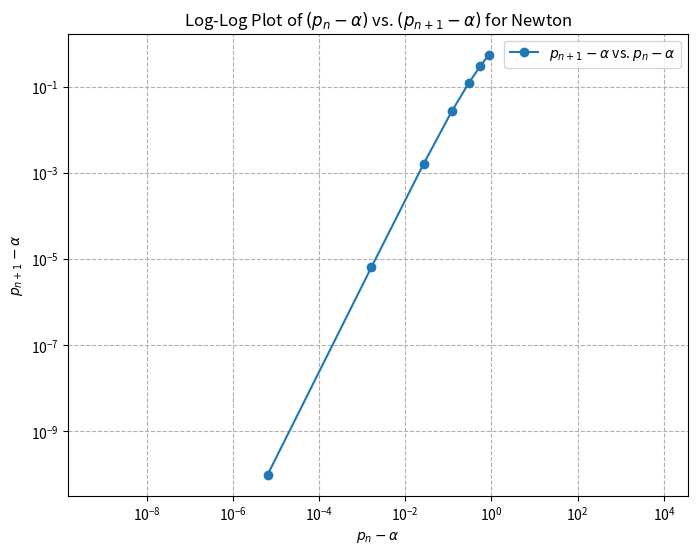

The matplotlib source for this figure:
# -*- coding: utf-8 -*-
"""
Created on Fri Sep 27 16:03:23 2024

[redacted]
"""

# import libraries
import numpy as np
import matplotlib.pyplot as plt

def driver():
    # Define the function f(x)
    def f(x):
        return x**6 - x - 1
    
    # Define the derivative f'(x)
    def fp(x):
        return 6*x**5 - 1
    
    p0 = 2
    Nmax = 100
    tol = 1e-14
    alpha = 1.1347241384015194  # Exact root approximation

    # Call the Newton method
    (p, pstar, info, it) = newton(f, fp, p0, tol, Nmax)
    print('The approximate root is', '%16.16e' % pstar)
    print('The error message reads:', '%d' % info)
    print('Number of iterations:', '%d' % it)
    print(p[0:8])
    
    # Plot log-log of (p - alpha) vs (p - alpha) shifted by 1
    plot_log_log_p_minus_alpha(p, alpha, it)

def newton(f, fp, p0, tol, Nmax):
    """
    Newton iteration.

    Inputs:
      f, fp - function and derivative
      p0   - initial guess for root
      tol  - iteration stops when p_n, p_{n+1} are within tol
      Nmax - max number of iterations
    Returns:
      p     - an array of the iterates
      pstar - the last iterate
      info  - success message
            - 0 if we met tol
            - 1 if we hit Nmax iterations (fail)
    """
    p = np.zeros(Nmax+1)
    p[0] = p0
    for it in range(Nmax):
        p1 = p0 - f(p0)/fp(p0)
        p[it+1] = p1
        if abs(p1 - p0) < tol:
            pstar = p1
            info = 0
            return [p, pstar, info, it]
        p0 = p1
    pstar = p1
    info = 1
    return [p, pstar, info, it]

def plot_log_log_p_minus_alpha(p, alpha, it):
    """
    Plot log-log of (p - alpha) vs. (p - alpha) shifted by 1.

    Inputs:
      p     - array of iterates
      alpha - exact root approximation
      it    - number of iterations
    """
    # Calculate (p - alpha) for each iteration
    p_minus_alpha = abs(p[:it+1] - alpha)
    x = p_minus_alpha[:-1]  # p - alpha for n
    y = p_minus_alpha[1:]   # p - alpha for n+1
    print(p_minus_alpha)

    # Filter out zero values to avoid log(0) issues
    non_zero_indices = (x != 0) & (y != 0)
    x_non_zero = x[non_zero_indices]
    y_non_zero = y[non_zero_indices]
    
    print(x_non_zero)
    print(y_non_zero)
    
    plt.figure(figsize=(8, 6))
    plt.loglog(x_non_zero, y_non_zero, 'o-', label='$p_{n+1} - \\alpha$ vs. $p_n - \\alpha$')
    plt.xlabel('$p_n - \\alpha$')
    plt.ylabel('$p_{n+1} - \\alpha$')
    plt.title('Log-Log Plot of $(p_n - \\alpha)$ vs. $(p_{n+1} - \\alpha)$ for Newton')
    plt.axis('equal')  # Ensure equal axis scaling
    plt.legend()
    plt.grid(True, which="both", ls="--")
    plt.show()

driver()
